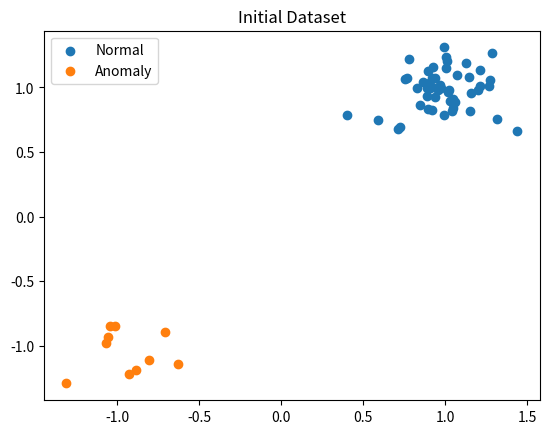

Write Python code to recreate this figure.
import numpy as np
import matplotlib.pyplot as plt

# Normal data (tight cluster around [1,1])
normal_data = np.random.normal(loc=1, scale=0.2, size=(50, 2))

# Anomalies (opposite direction)
anomalies = np.random.normal(loc=-1, scale=0.2, size=(10, 2))

# Combine for visualization
all_data = np.vstack((normal_data, anomalies))

# Plot
plt.scatter(normal_data[:, 0], normal_data[:, 1], label="Normal")
plt.scatter(anomalies[:, 0], anomalies[:, 1], label="Anomaly")
plt.legend()
plt.title("Initial Dataset")
plt.show()
